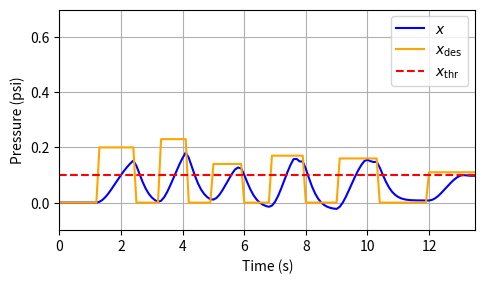

The matplotlib source for this figure: (Note: this script raises an exception after producing the figure.)
import numpy as np
import matplotlib.pyplot as plt
# import sounddevice as sd

class Pacifier:
    def __init__(self, condition="analog"):
        
        self.condition = condition
        
        # for analog condition
        self.pressure_range = (0, 1)
        self.frequency_range = (0, 400)
        self.pressure_threshold = 0.1  # Pressure threshold for producing sound

        # for non-analog condition
        self.trill_t0 = 0.0
        self.trill_freq = 0.0
        self.trill_duration = 0.55
        self.n_trills = 11
        self.trill_freq_range = (0, 400)

        # system states
        self.frequency = 0.0
        self.F = 0.0
        self.x = 0.0
        self.v = 0.0
        self.a = 0.0
        self.err_int = 0.0
        self.step = 0
        self.time = 0.0

        # system settings
        self.m = 1
        self.k = 15
        self.d = 1.5*np.sqrt(self.m*self.k)
        self.equ_noise = 0
        self.x_desired_noise = 0
        self.F_noise = 0
        self.dt = 0.001

        # data logging
        self.x_log = np.array([self.x])
        self.F_log = np.array([self.F])
        self.x_desired_log = np.array([0.0])
        self.frequency_log = np.array([self.frequency])
        self.time_log = np.array([self.time])

    def step_mass_spring_damper(self, x_desired):
        """
            Mass spring damper system with I control to model the dynamics of the pressure in the mouth.

            Parameters
            ----------
            x_desired : float
                Desired position (= desired pressure) as input to the dynamical system 
        """

        if x_desired != self.x_desired_log[-1]:
            self.x_desired_noise = np.random.normal(0, 0.01, 1)
            self.equ_noise = np.random.normal(-0.01, 0.01, 1)
        
        if self.F_noise == 0:
            self.F_noise = np.random.normal(0.006,0.006/2,1)
        
        x_target = x_desired + self.x_desired_noise
        
        err = (x_target-self.x)
        self.err_int = self.err_int + err

        if x_target > 0.05:
            # k_I = (np.tanh(80*err)+1)*(0.008+self.F_noise)
            k_I = (np.tanh(80*abs(err))+1)*(0.008+self.F_noise) * (self.dt/0.001)
            F_u = k_I*self.err_int
            # k_I = (np.tanh(80*err)+1)*(0.008) * (self.dt/0.001)
            # F_u = k_I*self.err_int+self.F_noise*200

            F = self.F + 1*(F_u-self.F)
        else:
            F_u = 0
            self.F_noise = 0
            self.err_int = 0
            F = self.F + 1*(F_u-self.F)

        F = max(min(F, 15), -15)

        # perform one step & update states
        self.F = F
        self.a = (F + self.d*(0-self.v) + self.k*(self.equ_noise-self.x)) / self.m
        self.v = self.v + self.a*self.dt
        self.x = self.x + self.v*self.dt
        self.step = self.step +1
        self.time = self.step*self.dt

        # log data
        self.x_log = np.append(self.x_log, self.x)
        self.F_log = np.append(self.F_log, self.F)
        self.x_desired_log = np.append(self.x_desired_log, x_desired)
        self.time_log = np.append(self.time_log, self.time)
    
    def map_pressure_to_frequency(self, pressure):
        """
            Selecting the mapping function for mapping pressure to frequency

            Parameters
            ----------
            pressure : float
                Pressure for which to perform the mapping
        """
        
        if self.condition == "analog":
            self.map_pressure_to_frequency_proportional(pressure)
        elif self.condition == "non-analog":
            self.map_pressure_to_frequency_rand(pressure)
        else:
            raise ValueError(f"Invalid condition '{self.condition}'. Valid conditions are 'analog' and 'non-analog'.")
    
    def map_pressure_to_frequency_rand(self, pressure):
        """
            Mapping function for the non-analog condition

            Parameters
            ----------
            pressure : float
                Pressure for which to perform the mapping
        """

        time_diff = self.time - self.trill_t0
        if time_diff > self.trill_duration or self.trill_t0 == 0.0:
            if pressure > self.pressure_threshold:
                self.trill_t0 = self.time
                self.trill_freq = np.random.uniform(self.trill_freq_range[0], self.trill_freq_range[1], self.n_trills)
                self.frequency = self.trill_freq[0]
            else:
                self.frequency = 0
        else:
            frequ_index = int(time_diff // (self.trill_duration/self.n_trills))

            # Ensure the index is within the bounds of the array
            if frequ_index >= self.n_trills:
                frequ_index = self.n_trills-1

            # Select the frequency
            self.frequency = self.trill_freq[frequ_index]
        
        self.frequency_log = np.append(self.frequency_log, self.frequency)
    
    def map_pressure_to_frequency_proportional(self, pressure):
        """
            Mapping function for the analog condition

            Parameters
            ----------
            pressure : float
                Pressure for which to perform the mapping
        """

        if pressure > self.pressure_threshold:
            pressure_min, pressure_max = self.pressure_range
            frequency_min, frequency_max = self.frequency_range
            pressure = max(min(pressure, pressure_max), pressure_min)  # Clamp pressure within range
            self.frequency = ((pressure - pressure_min) / (pressure_max - pressure_min)) * (frequency_max - frequency_min) + frequency_min
        else:
            self.frequency = 0.0
            
        self.frequency_log = np.append(self.frequency_log, self.frequency)
    
    def run(self, desired_pressure, steps=1):
        """
            Simulate the pacifier using a mass sping damper system and the analog/non-analog condition.

            Parameters
            ----------
            desired_pressure : float
                Desired pressure as input to the system
            steps : int, optional
                The number of steps to perform the simulation for
        """

        for iter in range(steps):
            self.step_mass_spring_damper(x_desired=desired_pressure)
            self.map_pressure_to_frequency(pressure=self.x)

    def visualize_system(self):
        """
            Plot pressure, force and frequencies.
        """

        # # Initialize subplots
        # fig, axs = plt.subplots(3, 1, figsize=(10, 6))
        # time_points = np.arange(len(self.x_log)) * self.dt

        # axs[0].plot(time_points, self.x_log, label='x', color="blue")
        # axs[0].plot(time_points, self.x_desired_log, label='x_desired', color="orange")
        # axs[0].axhline(y = 0.1, color = 'r', linestyle = '--')
        # axs[0].set_ylabel('Pressure (psi)')
        # axs[0].set_ylim([-0.1, 1.1])
        
        # axs[1].plot(time_points, self.F_log, label='F', color="blue")
        # axs[1].set_ylabel('Force')
        # axs[1].set_xlabel('Time (s)')

        # axs[2].plot(time_points, self.frequency_log, label='freq', color="blue")
        # axs[2].set_ylabel('frequency (Hz)')
        # axs[2].set_xlabel('Time (s)')

        # for ax in axs:
        #     ax.legend()
        #     ax.grid(True)

        # plt.show()

        # Initialize subplots
        fig, axs = plt.subplots(1, 1, figsize=(5, 3))  # Corrected to plt.subplots

        time_points = np.arange(len(self.x_log)) * self.dt

        axs.plot(time_points, self.x_log, label=r'$x$', color="blue")
        axs.plot(time_points, self.x_desired_log, label=r'$x_{\rm des}$', color="orange")
        axs.axhline(y=0.1, color='r', linestyle='--', label=r'$x_{\rm thr}$')
        axs.set_ylabel('Pressure (psi)')
        # axs.set_ylim([-0.1, 1.1])
        axs.set_ylim([-0.1, 0.7])
        axs.legend()
        axs.grid(True)
        # axs.set_xlim((time_points[0], time_points[-1]))
        axs.set_xlim((0, 13.5))
        axs.set_xlabel('Time (s)')
        plt.tight_layout()
        plt.savefig('/home/<user>/Documents/Projects/BabyBotActiveSelf/Pressure2Sound_JH/BioMdl_result_2.pdf')

    # def play_dynamic_pitch(self):
    #     """
    #         Play sound of the frequencies generated by the pacifier according to the selected condition (analog/non-analog).
    #     """
    #     pitch_series = self.frequency_log
    #     pitch_times = self.time_log
    #     duration = self.time_log[-1]

    #     sample_rate = 44100
    #     time = np.linspace(0, duration, int(sample_rate * duration), False)
        
    #     # Interpolate the pitch values to match the audio sample rate
    #     interpolated_pitch = np.interp(time, pitch_times, pitch_series)
        
    #     # Generate an FM-modulated waveform using the interpolated pitch values
    #     modulation_frequency = interpolated_pitch
    #     phase = np.cumsum(2 * np.pi * modulation_frequency / sample_rate)
    #     waveform = np.sin(phase)
        
    #     sd.play(waveform, sample_rate)
    #     sd.wait()

if __name__ == "__main__":
    pac_env = Pacifier(condition="non-analog")
    pac_env.dt = 0.1

    duration = 1.22
    pac_env.run(desired_pressure=0, steps=int(duration/pac_env.dt))

    duration = 1.22
    pac_env.run(desired_pressure=0.2, steps=int(duration/pac_env.dt))

    duration = 0.89
    pac_env.run(desired_pressure=0, steps=int(duration/pac_env.dt))

    duration = 0.97
    pac_env.run(desired_pressure=0.23, steps=int(duration/pac_env.dt))

    duration = 0.89
    pac_env.run(desired_pressure=0, steps=int(duration/pac_env.dt))

    duration = 1.05
    pac_env.run(desired_pressure=0.14, steps=int(duration/pac_env.dt))

    duration = 0.97
    pac_env.run(desired_pressure=0, steps=int(duration/pac_env.dt))

    duration = 1.14
    pac_env.run(desired_pressure=0.17, steps=int(duration/pac_env.dt))

    duration = 1.14
    pac_env.run(desired_pressure=0, steps=int(duration/pac_env.dt))

    duration = 1.30
    pac_env.run(desired_pressure=0.16, steps=int(duration/pac_env.dt))

    duration = 1.62
    pac_env.run(desired_pressure=0, steps=int(duration/pac_env.dt))

    duration = 1.95
    pac_env.run(desired_pressure=0.11, steps=int(duration/pac_env.dt))

    duration = 1.95
    pac_env.run(desired_pressure=0.5, steps=int(duration/pac_env.dt))

    duration = 2.25
    pac_env.run(desired_pressure=0, steps=int(duration/pac_env.dt))

    duration = 2.5
    pac_env.run(desired_pressure=0.9, steps=int(duration/pac_env.dt))

    pac_env.visualize_system()

    # pac_env.play_dynamic_pitch()

    print("end")